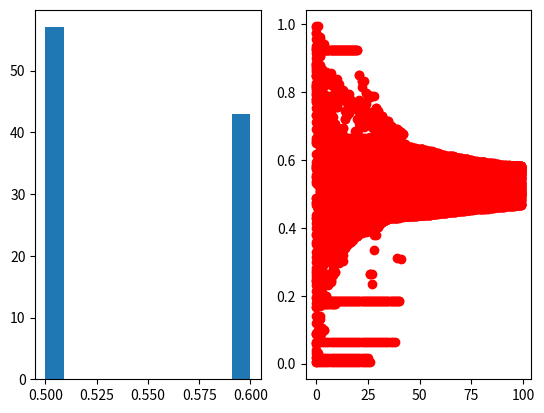

This chart was generated by the following Python code:
import numpy as np
import matplotlib.pyplot as plt
import matplotlib.cm as cm


class Node:

    def __init__(self, value, number, connections=None, parent=None):
        self.index = number
        self.connections = connections
        self.value = value
        self.parent = parent

    def get_neighbour_indexes(self):
        '''
        Returns the indexes of the nodes connected itself
        :return:
        '''
        # if there is a connected node at that index, add it to the list to return
        return [i[0] for i in enumerate(self.connections) if i[1] == 1]


class Queue:
    def __init__(self):
        self.queue = []

    def push(self, item):
        self.queue.append(item)

    def pop(self):
        if len(self.queue) < 1:
            return None
        return self.queue.pop(0)

    def is_empty(self):
        return len(self.queue) == 0


class Network:

    def __init__(self, nodes=None):

        if nodes is None:
            self.nodes = []
        else:
            self.nodes = nodes

    def get_mean_degree(self):
        '''
        This function calculates the mean degree value for all the nodes in a network
        A nodes degree value is equal to how many edges it has
        '''
        total_degree = 0
        for node in self.nodes:
            # iterates through each node
            total_degree += sum(node.connections)
        # this will sum the amount of connections that node has and adds it to a total
        return total_degree / len(self.nodes)  # calculates and then returns the mean

    def get_clustering(self):
        '''
        Calculates and returns the mean clustering coefficient of all the nodes
        :return:
        '''
        total_clustering_coeff = 0
        for node in self.nodes:
            # iterate through each node
            n = sum(node.connections)
            # n = number of neighbours
            if (n * (n - 1) / 2):
                # if statement required to remove possible divide by 0 error
                possible_connections = (n * (n - 1) / 2)
                # calculates amount of possible connections between neighbours
                actual_connections = amount_neighbour_connections(node, self.nodes)
                # clustering coefficient = connections between neighbours  / possible connections between neighbours
                total_clustering_coeff += actual_connections / possible_connections
        return total_clustering_coeff / len(self.nodes)

    # returns the mean clustering coefficient of all the nodes

    def get_path_length(self):
        '''
        Calculates the mean value of a nodes path length to a connected node
        It will then calculate and return the mean of the mean values for each node.
        :return:
        '''
        mean_path_length = 0
        for node1 in self.nodes:
            # iterates through each node
            total_path_length = 0
            amount_reachable = 0
            for node2 in self.nodes:
                # iterates through each node again so that it can calculate path length from node1 to node2
                if not (node1 == node2) and breadth_first_search(node1, node2, self.nodes):
                    # if the start node is different from the end node and there's a possible path between them
                    route = [node.value for node in breadth_first_search(node1, node2, self.nodes)]
                    # calculate the route from node1 to node2
                    path_length = len(route) - 1
                    total_path_length += path_length
                    amount_reachable += 1
                # as there must be a possible path between nodes, the end node must be reachable
            if amount_reachable:
                # if statement to prevent divide by 0 error
                mean_path_length += total_path_length / amount_reachable
            # calculates the mean path length of that node
        return mean_path_length / len(self.nodes)

    # caculates the mean of the mean path length for each node and returns it

    def make_random_network(self, N, connection_probability):
        '''
        This function makes a *random* network of size N.
        Each node is connected to each other node with probability p
        '''

        self.nodes = []
        for node_number in range(N):
            value = np.random.random()
            connections = [0 for _ in range(N)]
            self.nodes.append(Node(value, node_number, connections))

        for (index, node) in enumerate(self.nodes):
            for neighbour_index in range(index + 1, N):
                if np.random.random() < connection_probability:
                    node.connections[neighbour_index] = 1
                    self.nodes[neighbour_index].connections[index] = 1

    def make_ring_network(self, N, neighbour_range=1):
        '''
        creates a ring network with the amount of nodes N and range 1
        :param N:
        :param neighbour_range:
        :return:
        '''
        self.nodes = []
        for index in range(N):
            connections = [0 for index in range(N)]
            for i in range(-neighbour_range, neighbour_range + 1):
                if i:  # this if statement means it won't lead to it saying it's connected to itself
                    if index + i < N:
                        connections[index + i] = 1
                    else:
                        connections[index + i - N] = 1
            self.nodes.append(Node(np.random.random(), index, connections))

    def make_small_world_network(self, N, re_wire_prob=0.2):
        self.nodes = []
        for node_number in range(N):
            value = np.random.random()
            connections = [0 for _ in range(N)]
            self.nodes.append(Node(value, node_number, connections))

        for (index, node) in enumerate(self.nodes):
            for neighbour_index in range(index - 2, index + 3):
                if neighbour_index - index:
                    if np.random.random() < re_wire_prob:
                        random_index = int(np.random.random() * N)
                        while random_index == index and N > 1:  # N>1 needed to prevent while true loop
                            # Generates a random index until the random index isn't the index of the node itself
                            random_index = int(np.random.random() * N)
                        node.connections[random_index] = 1
                        self.nodes[random_index].connections[index] = 1
                    else:
                        if neighbour_index < N:
                            node.connections[neighbour_index] = 1
                            self.nodes[neighbour_index].connections[index] = 1
                        else:
                            node.connections[neighbour_index - N] = 1
                            self.nodes[neighbour_index - N].connections[index] = 1

    def plot(self):

        fig = plt.figure()
        ax = fig.add_subplot(111)
        ax.set_axis_off()

        num_nodes = len(self.nodes)
        network_radius = num_nodes * 10
        ax.set_xlim([-1.1 * network_radius, 1.1 * network_radius])
        ax.set_ylim([-1.1 * network_radius, 1.1 * network_radius])

        for (i, node) in enumerate(self.nodes):
            node_angle = i * 2 * np.pi / num_nodes
            node_x = network_radius * np.cos(node_angle)
            node_y = network_radius * np.sin(node_angle)

            circle = plt.Circle((node_x, node_y), 0.3 * num_nodes, color=cm.hot(node.value))
            ax.add_patch(circle)

            for neighbour_index in range(i + 1, num_nodes):
                if node.connections[neighbour_index]:
                    neighbour_angle = neighbour_index * 2 * np.pi / num_nodes
                    neighbour_x = network_radius * np.cos(neighbour_angle)
                    neighbour_y = network_radius * np.sin(neighbour_angle)

                    ax.plot((node_x, neighbour_x), (node_y, neighbour_y), color='black')


def breadth_first_search(start_node, end_node, nodes):
    '''
    Completes a breadth first search from one value to another in a set of nodes, if it can't find the end node
    due to it not being reachable, it will return False, otherwise it returns the path through the nodes.
    :param start_node: The node to start the search from.
    :param end_node: The node to search for.
    :param nodes: A list containing the set of nodes
    :return:
    '''
    queue = Queue()
    queue.push(start_node)
    visited = []
    while not queue.is_empty():
        # continues whilst the queue isn't empty
        current_node = queue.pop()
        if current_node == end_node:
            break
        # exits the while loop once it has found the end node
        for neighbour_index in current_node.get_neighbour_indexes():
            # iterates through the indexes of each connected neighbour
            if nodes[neighbour_index] not in visited:
                # if it hasn't visited it already, add it to the queue to go to next
                queue.push(nodes[neighbour_index])
                visited.append(nodes[neighbour_index])
                # add it to visited now even though it's not yet been visited as it will be visited and
                # adding it now prevents the possibility of it being added to the queue multipul times
                nodes[neighbour_index].parent = current_node
            # set its parent to the current node so that it leads back to the start node through the parents
    start_node.parent = None
    path = []
    while current_node.parent:
        # whilst there is a parent to traverse to
        path.append(current_node)
        current_node = current_node.parent
    # append the current node to the path and then traverse to next potential parent
    path.append(current_node)
    path = [node for node in path[::-1]]  # reverses the path order so it goes from start to finish
    if start_node.value == path[0].value and end_node.value == path[-1].value:
        # if it was able to complete the path return it
        return path
    else:
        # otherwise return False
        return False


def amount_neighbour_connections(main_node, nodes, connections=0):
    '''
    calculates the amount of neighbour to neighbour connections a nodes neighbours have
    :param main_node: node to look at neighbours from
    :param nodes: array containing the nodes
    :return:
    '''
    neighbours = [nodes[neighbour_index] for neighbour_index in main_node.get_neighbour_indexes()]
    # gets the neighbour nodes that are connected to the main node
    for neighbour1 in neighbours:
        for neighbour2 in neighbours:
            if not (neighbour1 == neighbour2) and neighbour1.connections[neighbour2.index] == 1:
                # if they aren't the same node and are connected, increment amount of connections
                connections += 1
    return connections / 2


# returns the amount of connections. / 2 is needed as each connection is counted twice


def test_networks():
    # Ring network
    nodes = []
    num_nodes = 10
    for node_number in range(num_nodes):
        connections = [0 for val in range(num_nodes)]
        connections[(node_number - 1) % num_nodes] = 1
        connections[(node_number + 1) % num_nodes] = 1
        new_node = Node(0, node_number, connections=connections)
        nodes.append(new_node)
    network = Network(nodes)

    print("Testing ring network")
    assert (network.get_mean_degree() == 2), network.get_mean_degree()
    assert (network.get_clustering() == 0), network.get_clustering()
    assert (network.get_path_length() == 2.777777777777778), network.get_path_length()

    nodes = []
    num_nodes = 10
    for node_number in range(num_nodes):
        connections = [0 for val in range(num_nodes)]
        connections[(node_number + 1) % num_nodes] = 1
        new_node = Node(0, node_number, connections=connections)
        nodes.append(new_node)
    network = Network(nodes)

    print("Testing one-sided network")
    assert (network.get_mean_degree() == 1), network.get_mean_degree()
    assert (network.get_clustering() == 0), network.get_clustering()
    assert (network.get_path_length() == 5), network.get_path_length()

    nodes = []
    num_nodes = 10
    for node_number in range(num_nodes):
        connections = [1 for val in range(num_nodes)]
        connections[node_number] = 0
        new_node = Node(0, node_number, connections=connections)
        nodes.append(new_node)
    network = Network(nodes)

    print("Testing fully connected network")
    assert (network.get_mean_degree() == num_nodes - 1), network.get_mean_degree()
    assert (network.get_clustering() == 1), network.get_clustering()
    assert (network.get_path_length() == 1), network.get_path_length()

    print("All tests passed")


'''
==============================================================================================================
This section contains code for the Ising Model - task 1 in the assignment
==============================================================================================================
'''


def calculate_agreement(population, row, col, external=0.0):
    '''
    This function should return the *change* in agreement that would result if the cell at (row, col) was to flip it's value
    Inputs: population (numpy array)
            row (int)
            col (int)
            external (float)
    Returns:
            change_in_agreement (float)
    '''

    # Your code for task 1 goes here

    return np.random * population


def ising_step(population, external=0.0):
    '''
    This function will perform a single update of the Ising model
    Inputs: population (numpy array)
            external (float) - optional - the magnitude of any external "pull" on opinion
    '''

    n_rows, n_cols = population.shape
    row = np.random.randint(0, n_rows)
    col = np.random.randint(0, n_cols)

    agreement = calculate_agreement(population, row, col, external=0.0)

    if agreement < 0:
        population[row, col] *= -1


# Your code for task 1 goes here

def plot_ising(im, population):
    '''
    This function will display a plot of the Ising model
    '''

    new_im = np.array([[255 if val == -1 else 1 for val in rows] for rows in population], dtype=np.int8)
    im.set_data(new_im)
    plt.pause(0.1)


def test_ising():
    '''
    This function will test the calculate_agreement function in the Ising model
    '''

    print("Testing ising model calculations")
    population = -np.ones((3, 3))
    assert (calculate_agreement(population, 1, 1) == 4), "Test 1"

    population[1, 1] = 1.
    assert (calculate_agreement(population, 1, 1) == -4), "Test 2"

    population[0, 1] = 1.
    assert (calculate_agreement(population, 1, 1) == -2), "Test 3"

    population[1, 0] = 1.
    assert (calculate_agreement(population, 1, 1) == 0), "Test 4"

    population[2, 1] = 1.
    assert (calculate_agreement(population, 1, 1) == 2), "Test 5"

    population[1, 2] = 1.
    assert (calculate_agreement(population, 1, 1) == 4), "Test 6"

    "Testing external pull"
    population = -np.ones((3, 3))
    assert (calculate_agreement(population, 1, 1, 1) == 3), "Test 7"
    assert (calculate_agreement(population, 1, 1, -1) == 5), "Test 8"
    assert (calculate_agreement(population, 1, 1, 10) == 14), "Test 9"
    assert (calculate_agreement(population, 1, 1, -10) == -6), "Test 10"

    print("Tests passed")


def ising_main(population, alpha=None, external=0.0):
    fig = plt.figure()
    ax = fig.add_subplot(111)
    ax.set_axis_off()
    im = ax.imshow(population, interpolation='none', cmap='RdPu_r')

    # Iterating an update 100 times
    for frame in range(100):
        # Iterating single steps 1000 times to form an update
        for step in range(1000):
            ising_step(population, external)
        print('Step:', frame, end='\r')
        plot_ising(im, population)


'''
==============================================================================================================
This section contains code for the Defuant Model - task 2 in the assignment
==============================================================================================================
'''
def update_opinions(opinions,T,b):
    updated_opinions = opinions
    for person1 in range(100):
        if np.random.rand() > 0.5:
            if person1 == 99:
                person2 = 0
            else:
                person2 = person1 + 1
        else:
            person2 = person1 - 1

        opinion1 = opinions[person1]
        opinion2 = opinions[person2]

        if ((opinion1 - opinion2)**2)**0.5 < T:
            updated_opinions[person1] = opinion1 + b * (opinion2 - opinion1)
            updated_opinions[person2] = opinion2 + b * (opinion1 - opinion2)

    return updated_opinions


def defuant_main():
    T = 0.5
    b = 0.5
    opinions = np.random.rand(100)
    fig = plt.figure()

    graph1 = fig.add_subplot(121)
    graph2 = fig.add_subplot(122)

    graph2.scatter([0 for i in range(100)],opinions,c = 'red')

    for t in range(1,100):
        opinions = update_opinions(opinions,T,b)
        graph2.scatter([t for i in range(100)],opinions,c = 'red')

    sorted_opinions = [np.round(opinion, decimals=1) for opinion in opinions]
    graph1.hist(sorted_opinions, bins=11)

    plt.show()




# def test_defuant():
# Your code for task 2 goes here


'''
==============================================================================================================
This section contains code for the main function- you should write some code for handling flags here
==============================================================================================================
'''


def main():
    # You should write some code for handling flags here
    defuant_main()



if __name__ == "__main__":
    main()